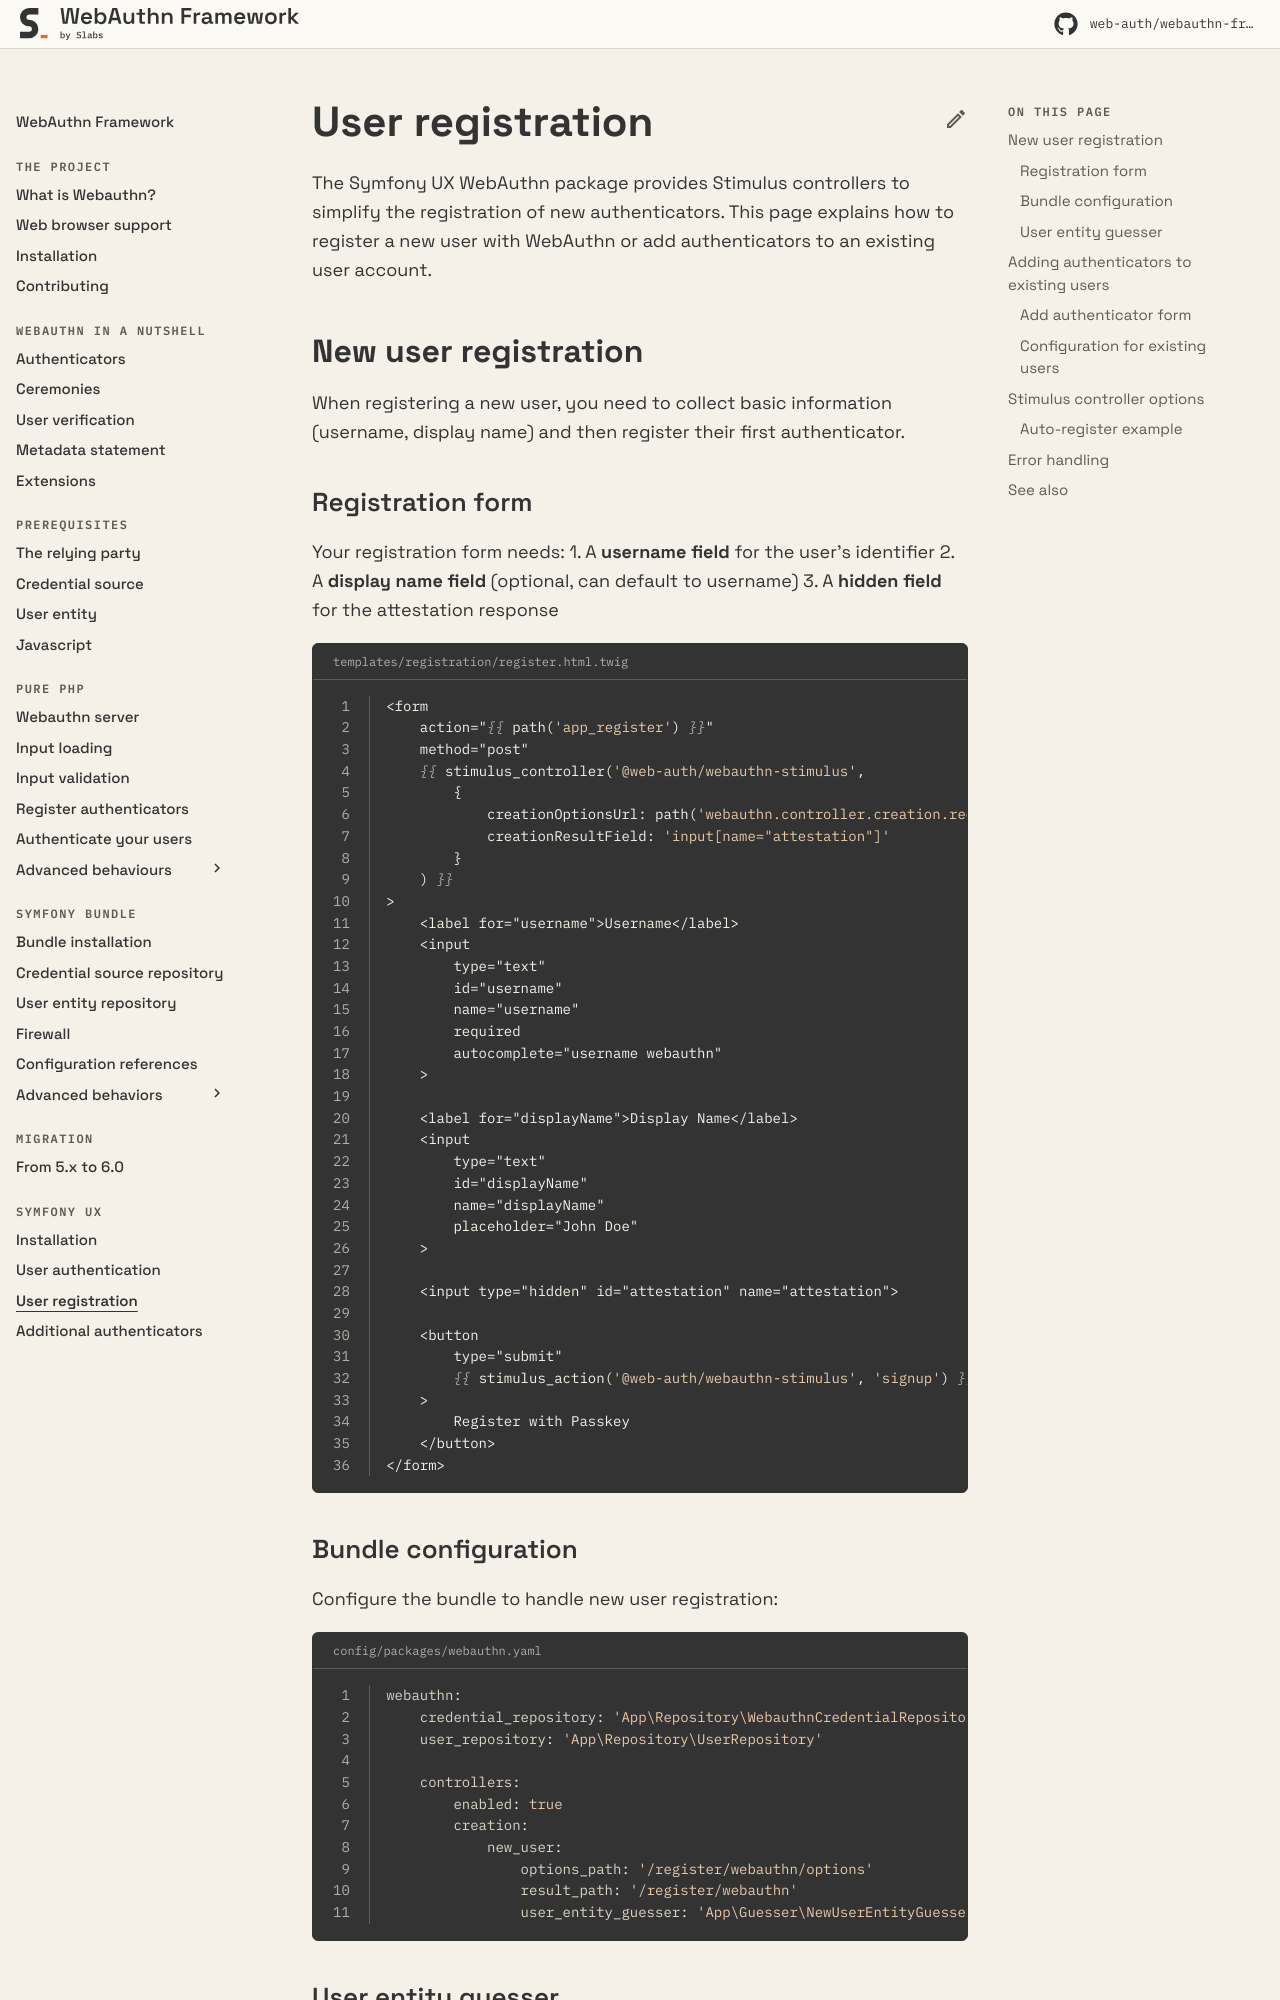

repository: web-auth/doc · page: 5.2/symfony-ux/user-registration/index.html · generator: mkdocs

# User registration

The Symfony UX WebAuthn package provides Stimulus controllers to simplify the registration of new authenticators. This page explains how to register a new user with WebAuthn or add authenticators to an existing user account.

## New user registration

When registering a new user, you need to collect basic information (username, display name) and then register their first authenticator.

### Registration form

Your registration form needs:
1. A **username field** for the user's identifier
2. A **display name field** (optional, can default to username)
3. A **hidden field** for the attestation response

```twig title="templates/registration/register.html.twig" linenums="1"
<form
    action="{{ path('app_register') }}"
    method="post"
    {{ stimulus_controller('@web-auth/webauthn-stimulus',
        {
            creationOptionsUrl: path('webauthn.controller.creation.request.new_user'),
            creationResultField: 'input[name="attestation"]'
        }
    ) }}
>
    <label for="username">Username</label>
    <input
        type="text"
        id="username"
        name="username"
        required
        autocomplete="username webauthn"
    >

    <label for="displayName">Display Name</label>
    <input
        type="text"
        id="displayName"
        name="displayName"
        placeholder="John Doe"
    >

    <input type="hidden" id="attestation" name="attestation">

    <button
        type="submit"
        {{ stimulus_action('@web-auth/webauthn-stimulus', 'signup') }}
    >
        Register with Passkey
    </button>
</form>
```

### Bundle configuration

Configure the bundle to handle new user registration:

```yaml title="config/packages/webauthn.yaml" linenums="1"
webauthn:
    credential_repository: 'App\Repository\WebauthnCredentialRepository'
    user_repository: 'App\Repository\UserRepository'

    controllers:
        enabled: true
        creation:
            new_user:
                options_path: '/register/webauthn/options'
                result_path: '/register/webauthn'
                user_entity_guesser: 'App\Guesser\NewUserEntityGuesser'
```
